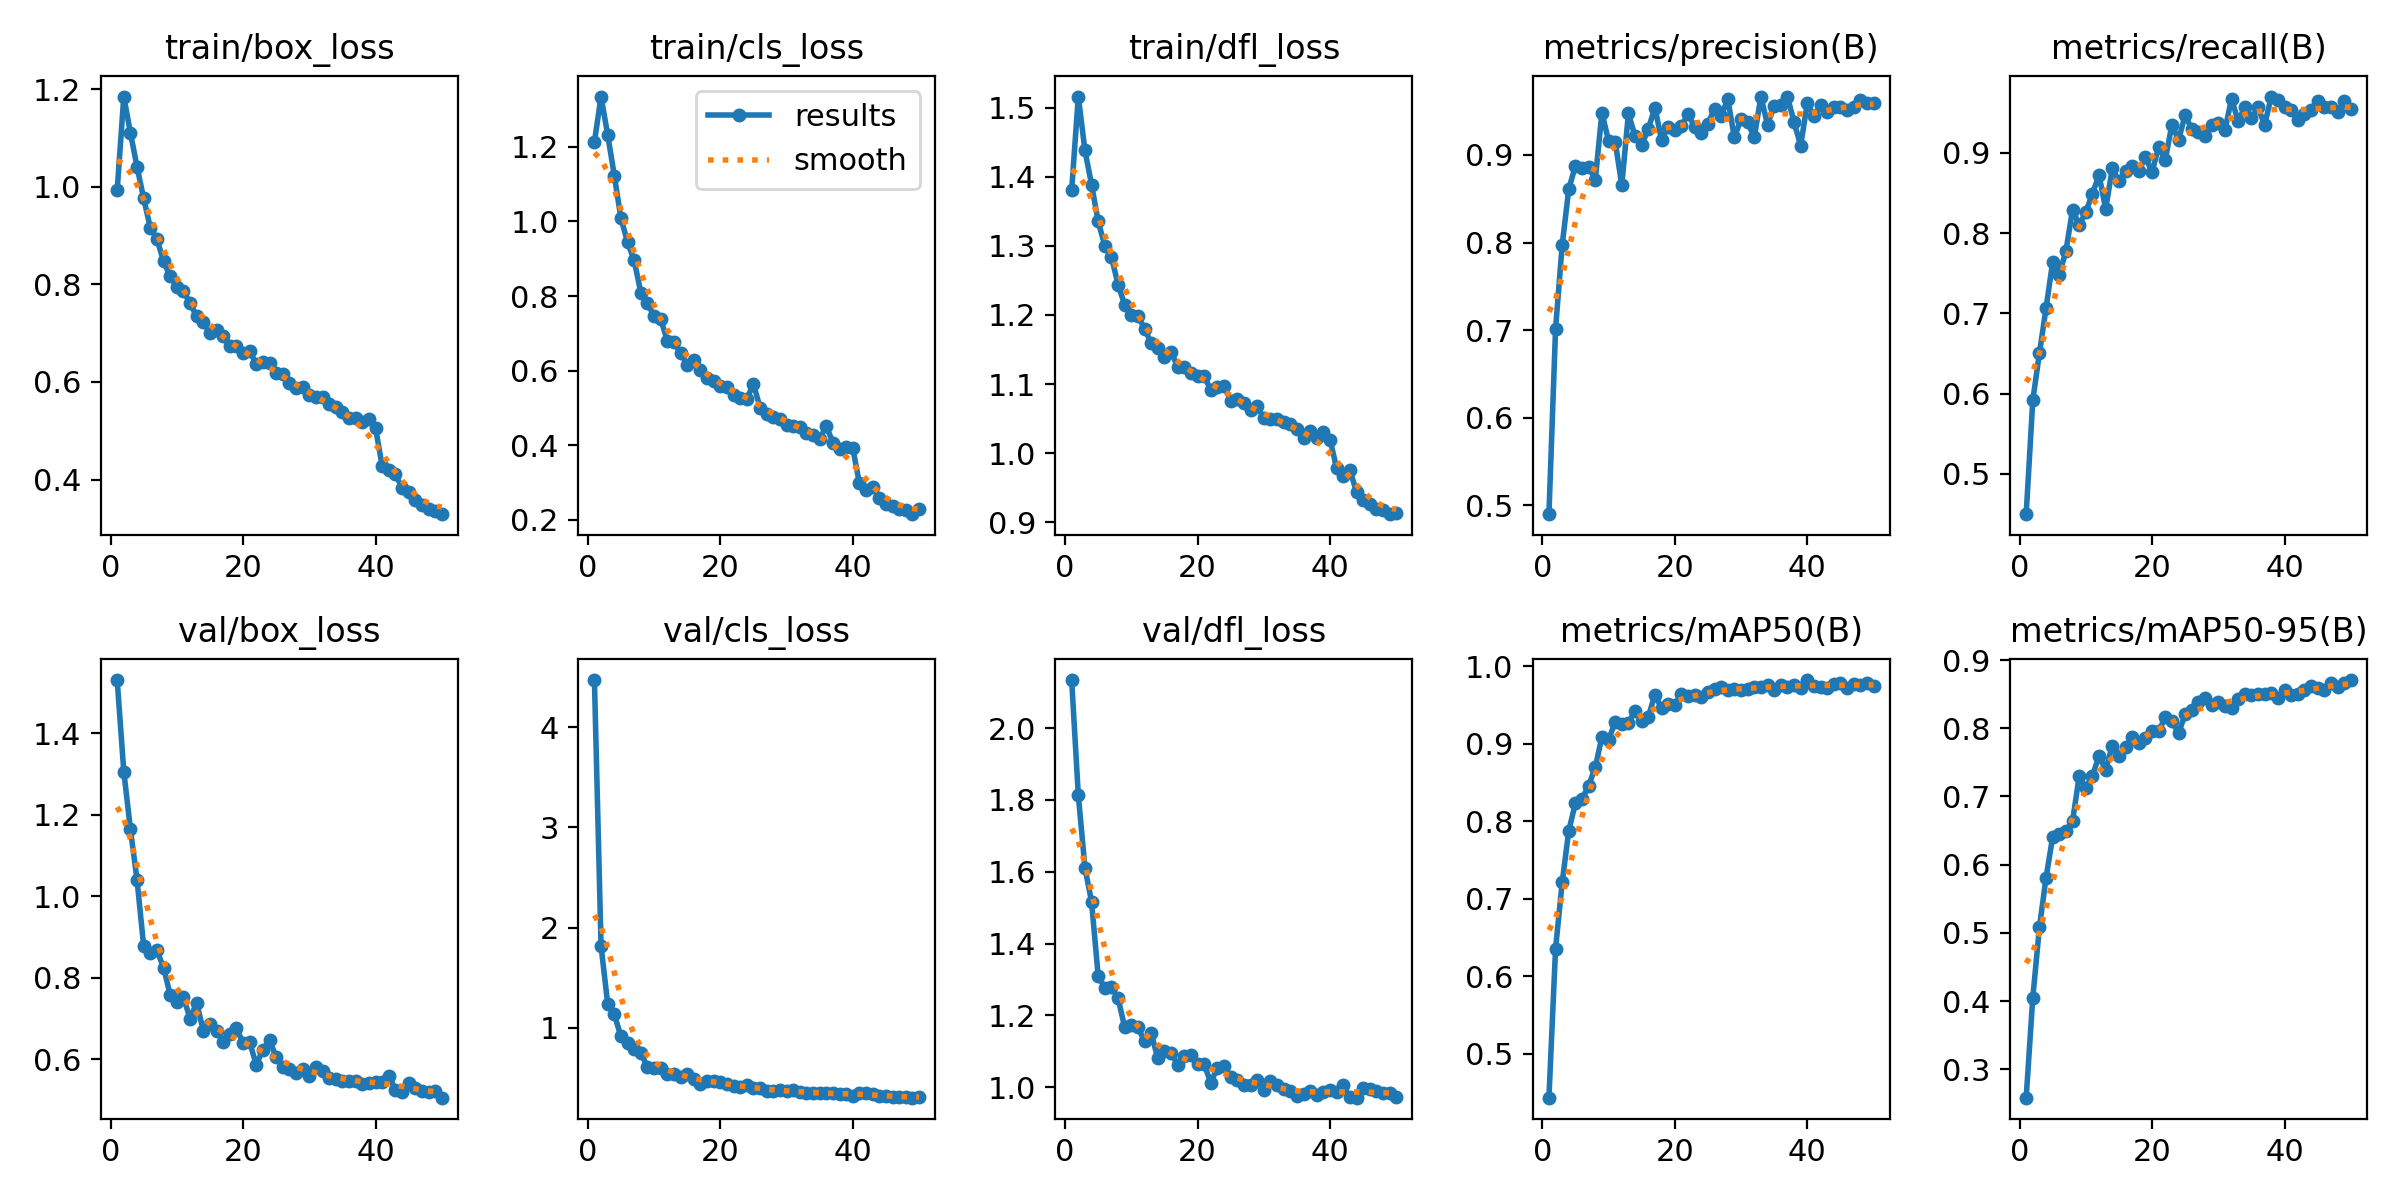

The table this chart was drawn from, first rows:
epoch, time, train/box_loss, train/cls_loss, train/dfl_loss, metrics/precision(B), metrics/recall(B), metrics/mAP50(B), metrics/mAP50-95(B), val/box_loss, val/cls_loss, val/dfl_loss, lr/pg0, lr/pg1, lr/pg2
1, 126.4, 0.9926, 1.213, 1.381, 0.4899, 0.4499, 0.4432, 0.2585, 1.531, 4.47, 2.133, 0.0006635, 0.0006635, 0.0006635
2, 245.2, 1.185, 1.335, 1.516, 0.7013, 0.5918, 0.6353, 0.4052, 1.306, 1.816, 1.813, 0.001304, 0.001304, 0.001304
3, 365.8, 1.11, 1.232, 1.438, 0.7972, 0.6504, 0.7211, 0.5082, 1.164, 1.238, 1.612, 0.001918, 0.001918, 0.001918
4, 485.9, 1.041, 1.123, 1.389, 0.8612, 0.7065, 0.7881, 0.5808, 1.04, 1.133, 1.517, 0.001881, 0.001881, 0.001881
5, 603.3, 0.976, 1.009, 1.335, 0.8875, 0.7642, 0.8235, 0.641, 0.8771, 0.9128, 1.31, 0.001842, 0.001842, 0.001842
6, 720.7, 0.9161, 0.9446, 1.3, 0.8847, 0.7485, 0.8286, 0.6456, 0.861, 0.8507, 1.277, 0.001802, 0.001802, 0.001802
7, 843.9, 0.8928, 0.8954, 1.284, 0.8868, 0.7778, 0.8463, 0.6499, 0.8667, 0.7866, 1.279, 0.001762, 0.001762, 0.001762
8, 963.3, 0.8471, 0.8094, 1.244, 0.8715, 0.8293, 0.8698, 0.6637, 0.8247, 0.7487, 1.248, 0.001723, 0.001723, 0.001723
9, 1084, 0.8166, 0.7812, 1.215, 0.9484, 0.8103, 0.9092, 0.7295, 0.758, 0.6106, 1.167, 0.001683, 0.001683, 0.001683
10, 1208, 0.7946, 0.746, 1.199, 0.9159, 0.826, 0.9054, 0.713, 0.7402, 0.6029, 1.172, 0.001644, 0.001644, 0.001644
11, 1330, 0.7858, 0.7385, 1.199, 0.9153, 0.8492, 0.9282, 0.7305, 0.7519, 0.5954, 1.167, 0.001604, 0.001604, 0.001604
12, 1453, 0.762, 0.6808, 1.18, 0.8656, 0.8724, 0.926, 0.7593, 0.6994, 0.5375, 1.127, 0.001564, 0.001564, 0.001564
13, 1574, 0.734, 0.6765, 1.159, 0.9474, 0.83, 0.9272, 0.7388, 0.7382, 0.5421, 1.151, 0.001525, 0.001525, 0.001525
14, 1696, 0.7229, 0.6475, 1.153, 0.9213, 0.8808, 0.9428, 0.7745, 0.6695, 0.506, 1.08, 0.001485, 0.001485, 0.001485
15, 1818, 0.6992, 0.6152, 1.139, 0.911, 0.8645, 0.9302, 0.7592, 0.6854, 0.5359, 1.102, 0.001446, 0.001446, 0.001446
16, 1936, 0.7057, 0.6298, 1.147, 0.9298, 0.878, 0.935, 0.7722, 0.6693, 0.4903, 1.095, 0.001406, 0.001406, 0.001406
17, 2054, 0.6939, 0.602, 1.125, 0.9541, 0.8835, 0.9636, 0.7872, 0.6427, 0.4402, 1.062, 0.001366, 0.001366, 0.001366
18, 2181, 0.6729, 0.5808, 1.124, 0.917, 0.878, 0.9462, 0.779, 0.6607, 0.471, 1.088, 0.001327, 0.001327, 0.001327
19, 2303, 0.6739, 0.5722, 1.115, 0.9322, 0.8945, 0.9517, 0.7864, 0.6756, 0.4651, 1.091, 0.001287, 0.001287, 0.001287
20, 2424, 0.6583, 0.5589, 1.112, 0.9282, 0.876, 0.9506, 0.7963, 0.6398, 0.4605, 1.063, 0.001248, 0.001248, 0.001248
21, 2546, 0.6624, 0.5573, 1.112, 0.9331, 0.9076, 0.9641, 0.7956, 0.6408, 0.4353, 1.064, 0.001208, 0.001208, 0.001208
22, 2668, 0.637, 0.5344, 1.091, 0.9465, 0.8916, 0.9614, 0.8162, 0.5864, 0.4183, 1.013, 0.001168, 0.001168, 0.001168
23, 2789, 0.6402, 0.5267, 1.096, 0.9322, 0.935, 0.9635, 0.8103, 0.6227, 0.4041, 1.055, 0.001129, 0.001129, 0.001129
24, 2905, 0.6395, 0.5234, 1.097, 0.925, 0.916, 0.9604, 0.7928, 0.6469, 0.433, 1.06, 0.001089, 0.001089, 0.001089
25, 3023, 0.6181, 0.5651, 1.076, 0.9357, 0.9473, 0.9672, 0.8204, 0.6045, 0.3998, 1.029, 0.00105, 0.00105, 0.00105
26, 3145, 0.6155, 0.501, 1.078, 0.9528, 0.9292, 0.9709, 0.8274, 0.5805, 0.4, 1.02, 0.00101, 0.00101, 0.00101
27, 3267, 0.5975, 0.4839, 1.073, 0.9447, 0.9255, 0.9741, 0.8381, 0.5761, 0.366, 1.007, 0.0009704, 0.0009704, 0.0009704
28, 3388, 0.5872, 0.477, 1.063, 0.9637, 0.9214, 0.9698, 0.8439, 0.5667, 0.3681, 1.005, 0.0009308, 0.0009308, 0.0009308
29, 3511, 0.5888, 0.4705, 1.068, 0.9201, 0.935, 0.9708, 0.8343, 0.5756, 0.379, 1.019, 0.0008912, 0.0008912, 0.0008912
30, 3633, 0.5738, 0.4549, 1.05, 0.9408, 0.9377, 0.9695, 0.8387, 0.5575, 0.3639, 0.9933, 0.0008516, 0.0008516, 0.0008516
31, 3755, 0.5686, 0.453, 1.05, 0.9371, 0.9282, 0.9708, 0.8327, 0.5804, 0.3763, 1.018, 0.000812, 0.000812, 0.000812
32, 3877, 0.5697, 0.448, 1.05, 0.9202, 0.9675, 0.9729, 0.8292, 0.5719, 0.3626, 1.006, 0.0007724, 0.0007724, 0.0007724
33, 4000, 0.5539, 0.4324, 1.044, 0.9666, 0.9396, 0.9738, 0.8424, 0.5529, 0.3474, 0.9954, 0.0007328, 0.0007328, 0.0007328
34, 4122, 0.5489, 0.4283, 1.043, 0.9346, 0.9566, 0.9766, 0.8496, 0.5513, 0.3436, 0.9899, 0.0006932, 0.0006932, 0.0006932
35, 4243, 0.5392, 0.4175, 1.035, 0.9559, 0.9431, 0.9692, 0.8484, 0.5472, 0.3511, 0.9753, 0.0006536, 0.0006536, 0.0006536
36, 4366, 0.5265, 0.4521, 1.022, 0.9574, 0.9566, 0.9762, 0.8503, 0.5465, 0.3441, 0.9818, 0.000614, 0.000614, 0.000614
37, 4490, 0.5267, 0.4071, 1.032, 0.9667, 0.935, 0.9732, 0.8503, 0.5462, 0.3482, 0.9899, 0.0005744, 0.0005744, 0.0005744
38, 4612, 0.5172, 0.3911, 1.023, 0.9377, 0.9702, 0.9763, 0.8516, 0.539, 0.3393, 0.9782, 0.0005348, 0.0005348, 0.0005348
39, 4734, 0.5248, 0.3968, 1.03, 0.9106, 0.9662, 0.9724, 0.8442, 0.5415, 0.343, 0.9877, 0.0004952, 0.0004952, 0.0004952
40, 4852, 0.5057, 0.3923, 1.02, 0.959, 0.9566, 0.9825, 0.8565, 0.5438, 0.3226, 0.9938, 0.0004556, 0.0004556, 0.0004556
41, 4978, 0.4281, 0.298, 0.978, 0.9449, 0.9539, 0.9748, 0.849, 0.5446, 0.3459, 0.9868, 0.000416, 0.000416, 0.000416
42, 5094, 0.4199, 0.2809, 0.9672, 0.9567, 0.9404, 0.9732, 0.85, 0.5588, 0.3499, 1.005, 0.0003764, 0.0003764, 0.0003764
43, 5210, 0.4108, 0.2887, 0.9756, 0.9485, 0.948, 0.9725, 0.8555, 0.5251, 0.3405, 0.9716, 0.0003368, 0.0003368, 0.0003368
44, 5327, 0.3831, 0.2599, 0.9437, 0.9545, 0.9539, 0.9771, 0.8613, 0.5185, 0.3164, 0.9711, 0.0002972, 0.0002972, 0.0002972
45, 5450, 0.3738, 0.2437, 0.9324, 0.9551, 0.9648, 0.9789, 0.8586, 0.5421, 0.3155, 0.9981, 0.0002576, 0.0002576, 0.0002576
46, 5571, 0.3587, 0.2368, 0.9266, 0.9513, 0.9566, 0.9722, 0.8554, 0.5291, 0.3122, 0.9939, 0.000218, 0.000218, 0.000218
47, 5687, 0.3474, 0.2286, 0.9198, 0.9545, 0.9566, 0.9779, 0.8667, 0.5228, 0.3073, 0.9904, 0.0001784, 0.0001784, 0.0001784
48, 5808, 0.3406, 0.2257, 0.9172, 0.9624, 0.9512, 0.9756, 0.8608, 0.5198, 0.3075, 0.984, 0.0001388, 0.0001388, 0.0001388
49, 5925, 0.3362, 0.2155, 0.9116, 0.9596, 0.9647, 0.9782, 0.8666, 0.5204, 0.3019, 0.9846, 9.92e-05, 9.92e-05, 9.92e-05
50, 6046, 0.329, 0.2294, 0.9129, 0.9591, 0.9542, 0.9753, 0.8707, 0.5052, 0.3097, 0.9734, 5.96e-05, 5.96e-05, 5.96e-05
